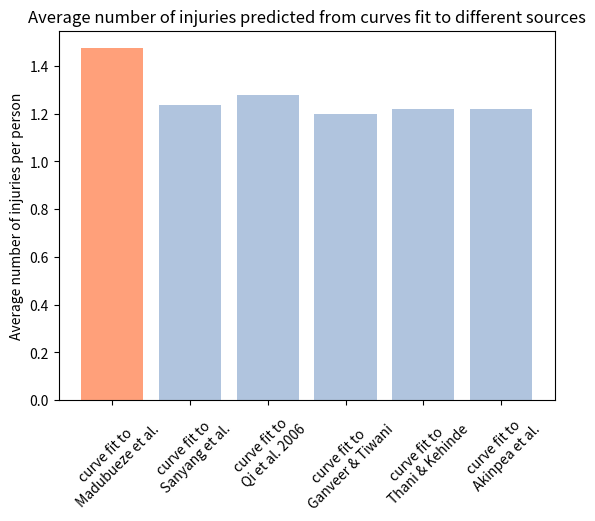

Python code for this plot: (Note: this script raises an exception after producing the figure.)
import numpy as np
from matplotlib import pyplot as plt
from scipy.optimize import curve_fit
import pandas as pd

# Here I am trying to create a curve that will be used to predict the number of injuries
# people receive from road traffic accidents. I am using curve fitting from scipy to fit to data
# from a number of sources
# create a number of potential injuries
number_of_potential_injuries = [1, 2, 3, 4, 5, 6, 7, 8]
nsample = 100000
# create data used to generate injuries from a 65.6-34.4 single multiple injury split as seen in Madubueze et al. 2010
percent_multiple = [34.4, 21.9, 24.85, 18.91, 20.8, 20.6]
percent_multiple_as_decimal = np.divide(percent_multiple, 100)
sources = ['Madubueze et al.', 'Sanyang et al.', 'Qi et al. 2006', 'Ganveer & Tiwani', 'Thani & Kehinde',
           'Akinpea et al.']


def exponentialdecay(x, a, k):
    y = a * np.exp(k * x)
    return y


probability_distributions = []
for percentage in percent_multiple_as_decimal:

    data_dict = {'Ninj': [1, 2, 9],
                 'dist': [(1 - percentage),  percentage/ 2 + 0.04, 0]}
    data = pd.DataFrame(data_dict)

    xdata = data['Ninj']
    ydata = data['dist']
    popt, pcov = curve_fit(exponentialdecay, xdata, ydata, p0=[1, -1])
    exponential_prediction = []
    allnumb = range(1, 10, 1)
    for i in allnumb:
        exponential_prediction.append(exponentialdecay(i, *popt))
    # Normalize the 70-30 distribution
    exponential_prediction = exponential_prediction[:-1]
    exponential_prediction = list(np.divide(exponential_prediction, sum(exponential_prediction)))
    probability_distributions.append(exponential_prediction)
# sample from the fitted 70-30 distribution
average_injuries_per_dist = []
for distribution in probability_distributions:
    predicted_number_of_injuries = []
    for i in range(0, nsample):
        predicted_number_of_injuries.append(np.random.choice(number_of_potential_injuries, p=distribution))
    average_n_injuries = sum(predicted_number_of_injuries) / nsample
    average_injuries_per_dist.append(average_n_injuries)

# Find best prediction from each of the estimates
difference_to_malawi_data = [abs(result - 7057 / 4776) for result in average_injuries_per_dist]
best_fit = min(difference_to_malawi_data)
best_fit_index = difference_to_malawi_data.index(best_fit)
best_fit_source = sources[best_fit_index]
best_fit_distribution = probability_distributions[best_fit_index]
# plot the resulting average number of injuries per person
xpos = np.arange(len(probability_distributions))
plt.bar(xpos, average_injuries_per_dist, color='lightsteelblue')
plt.xticks(xpos, ['curve fit to \n' + source for source in sources], rotation=45)
plt.bar(xpos[best_fit_index], average_injuries_per_dist[best_fit_index], color='lightsalmon')
plt.ylabel('Average number of injuries per person')
plt.title('Average number of injuries predicted from curves fit to different sources')
plt.savefig('C:/Users/<user> Manning Smith/Pictures/TLO model outputs/SingleVsMultipleInjury/'
            'curvefitting_n_inj_comparison.png', bbox_inches='tight')
for i in range(0, len(average_injuries_per_dist)):
    plt.subplot(1, 2, 1)
    plt.plot(number_of_potential_injuries, probability_distributions[i])
    plt.xlabel('Number of Injuries')
    plt.ylabel('Probability')
    plt.title(f'Exponential decay curve\n fit to {sources[i]}')
    plt.subplot(1, 2, 2)
    plt.bar(np.arange(2), [average_injuries_per_dist[i], 7057 / 4776])
    plt.xticks(np.arange(2), ['Est. av. \n n. of injuries \n per person', 'Av. \n n. of injuries\n per person'])
    plt.ylabel('Number of injuries')
    plt.title('Average number of injuries \nper person from curve \nfitting and Malawi data')
    plt.savefig(f'C:/Users/<user> Manning Smith/Pictures/TLO model outputs/SingleVsMultipleInjury/'
                f'curvefitting_{sources[i]}.png', bbox_inches='tight')
    plt.clf()
    print(average_injuries_per_dist[i], 7057 / 4776, probability_distributions[i])
